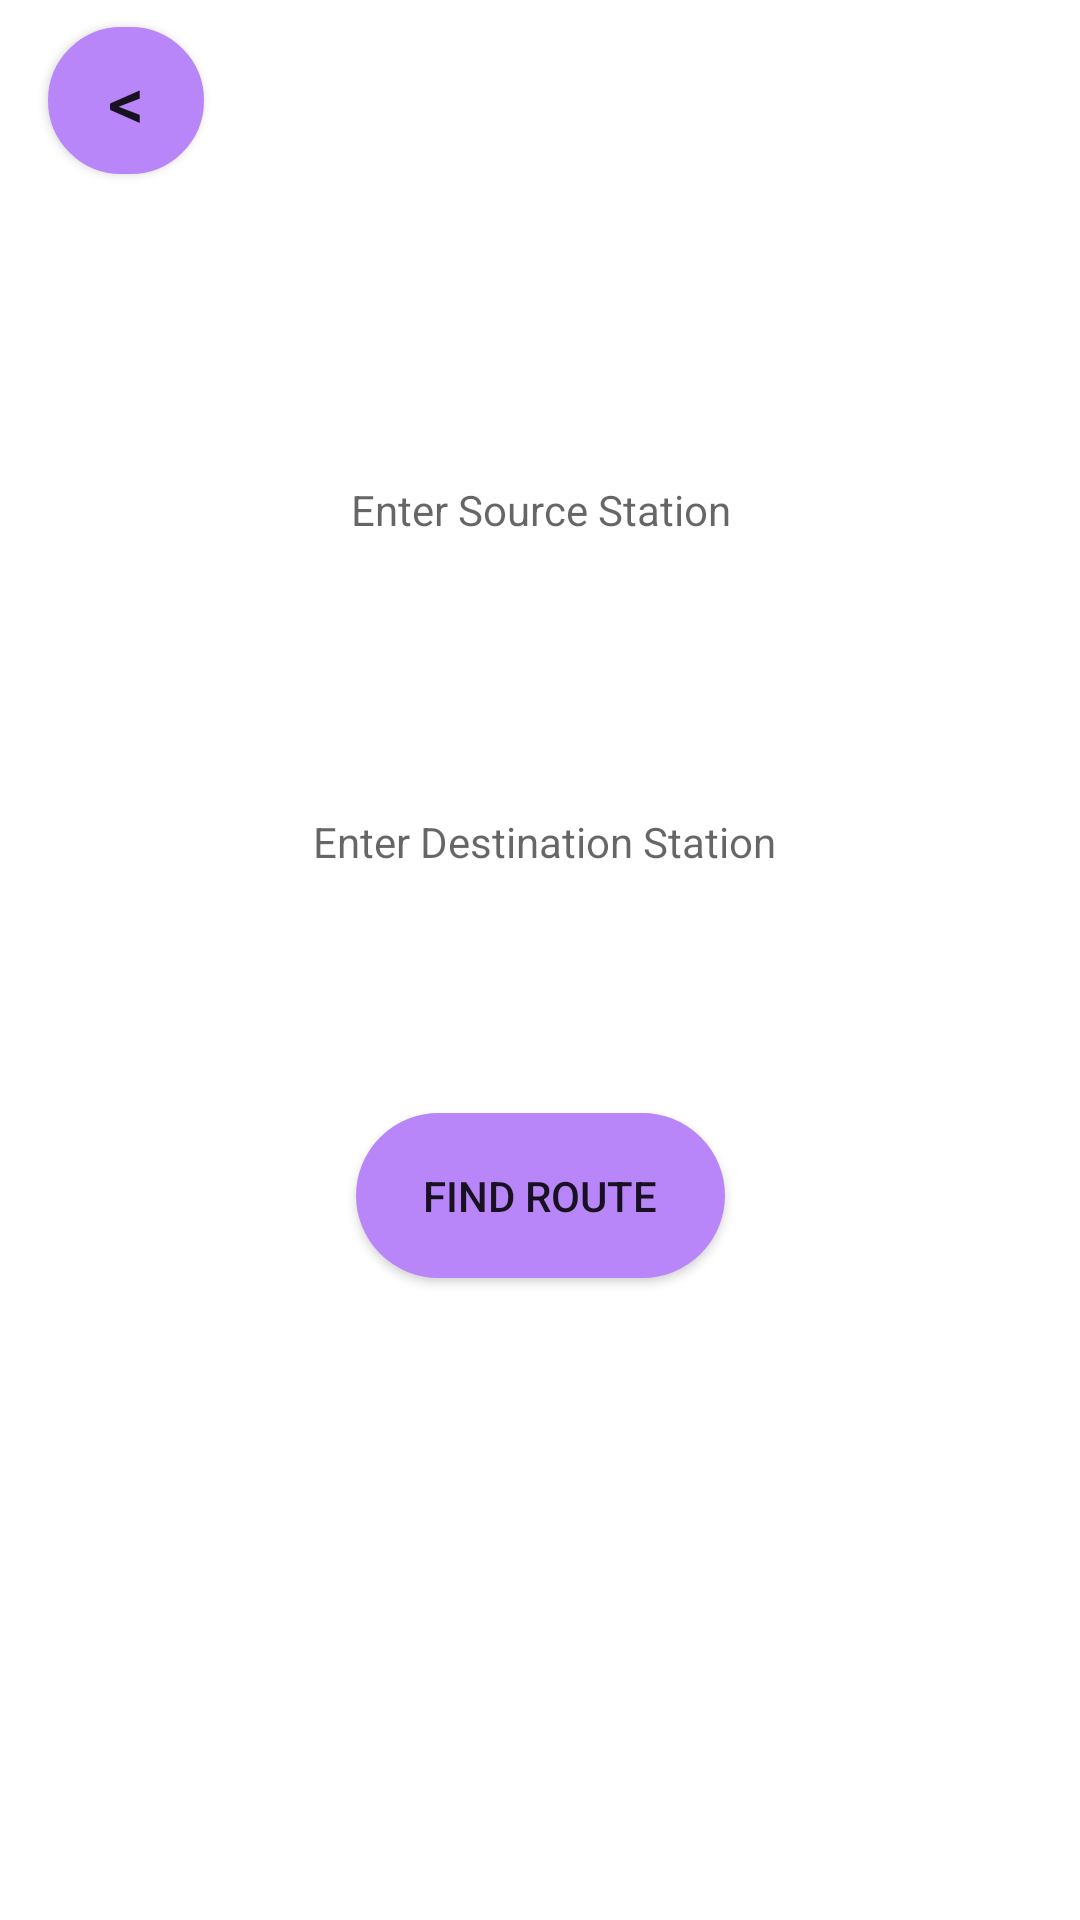

Android layout source for this screen:
<!-- AndroidManifest.xml: application theme Theme.EMetroCard -->
<!-- res/layout/activity_routes_stations.xml -->
<?xml version="1.0" encoding="utf-8"?>
<androidx.constraintlayout.widget.ConstraintLayout xmlns:android="http://schemas.android.com/apk/res/android"
    xmlns:app="http://schemas.android.com/apk/res-auto"
    xmlns:tools="http://schemas.android.com/tools"
    android:layout_width="match_parent"
    android:layout_height="match_parent"
    android:background="@drawable/gradient_background"
    tools:context=".routesStations">


    <TextView
        android:id="@+id/textView"
        android:layout_width="248dp"
        android:layout_height="60dp"
        android:layout_marginTop="110dp"
        android:layout_marginBottom="150dp"
        android:background="@drawable/text_round"
        android:gravity="center"
        android:hint="Enter Source Station"
        app:layout_constraintBottom_toTopOf="@+id/button"
        app:layout_constraintEnd_toEndOf="parent"
        app:layout_constraintStart_toStartOf="parent"
        app:layout_constraintTop_toTopOf="@+id/backbtn" />

    <TextView
        android:id="@+id/textView2"
        android:layout_width="243dp"
        android:layout_height="61dp"
        android:layout_marginStart="4dp"
        android:layout_marginLeft="4dp"
        android:layout_marginTop="50dp"
        android:layout_marginEnd="142dp"

        android:layout_marginRight="142dp"
        android:layout_marginBottom="150dp"
        android:background="@drawable/text_round"
        android:gravity="center"
        android:hint="Enter Destination Station"
        app:layout_constraintBottom_toTopOf="@+id/button"
        app:layout_constraintEnd_toEndOf="parent"
        app:layout_constraintHorizontal_bias="0.0"
        app:layout_constraintStart_toStartOf="@+id/textView"
        app:layout_constraintTop_toBottomOf="@+id/textView" />

    <Button
        android:id="@+id/button"
        android:layout_width="123dp"
        android:layout_height="55dp"
        android:layout_marginTop="60dp"

        android:layout_marginBottom="150dp"
        android:background="@drawable/oval"
        android:gravity="center"
        android:text="FInd Route"
        app:layout_constraintBottom_toTopOf="@+id/editTextTextPersonName"
        app:layout_constraintEnd_toEndOf="parent"
        app:layout_constraintStart_toStartOf="parent"
        app:layout_constraintTop_toBottomOf="@+id/textView2" />

    <Button
        android:id="@+id/backbtn"
        android:layout_width="52dp"
        android:layout_height="49dp"
        android:layout_marginStart="16dp"
        android:layout_marginLeft="16dp"
        android:layout_marginTop="9dp"
        android:background="@drawable/oval"
        android:gravity="center"
        android:text="&lt;"
        android:textSize="24dp"
        app:layout_constraintStart_toStartOf="parent"
        app:layout_constraintTop_toTopOf="parent" />
</androidx.constraintlayout.widget.ConstraintLayout>
<!-- resources referenced by this layout -->
<resources>
  <!-- drawable oval (drawable) -->
  <?xml version="1.0" encoding="utf-8"?>
  <shape xmlns:android="http://schemas.android.com/apk/res/android">
      <corners android:radius="50dp" />
      <stroke android:color="#B986FA"
          android:width="3dp" />
      <solid android:color="#B986FA" />
  </shape>
  <style name="Theme.EMetroCard" parent="Theme.MaterialComponents.DayNight.DarkActionBar">
          
          <item name="colorPrimary">@color/purple_500</item>
          <item name="colorPrimaryVariant">@color/purple_700</item>
          <item name="colorOnPrimary">@color/white</item>
          
          <item name="colorSecondary">@color/teal_200</item>
          <item name="colorSecondaryVariant">@color/teal_700</item>
          <item name="colorOnSecondary">@color/black</item>
          
          <item name="android:statusBarColor" tools:targetApi="l">?attr/colorPrimaryVariant</item>
          
      </style>
  <color name="purple_500">#FF6200EE</color>
  <color name="purple_700">#FF3700B3</color>
  <color name="white">#FFFFFFFF</color>
  <color name="teal_200">#FF03DAC5</color>
  <color name="teal_700">#FF018786</color>
  <color name="black">#FF000000</color>
</resources>
